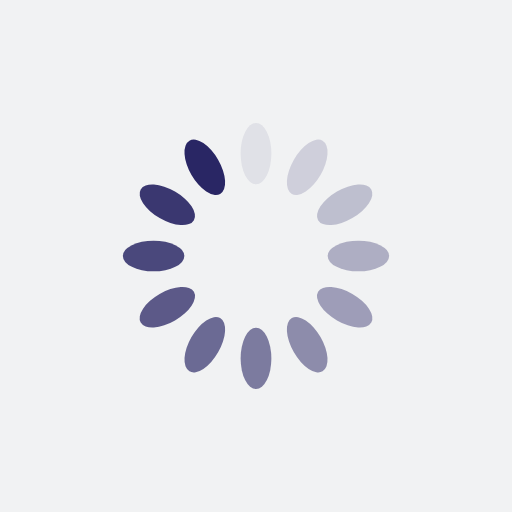
t = 0.00 s
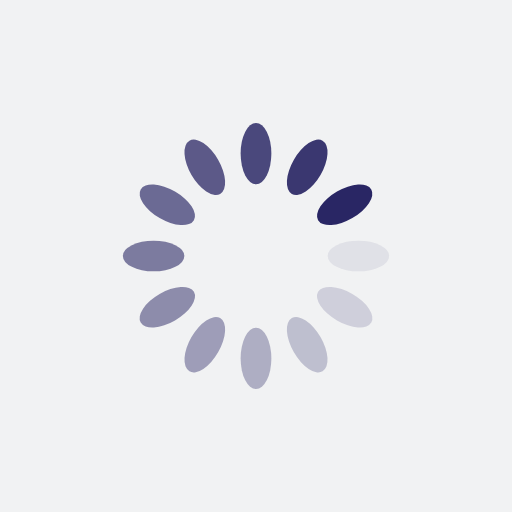
t = 0.25 s
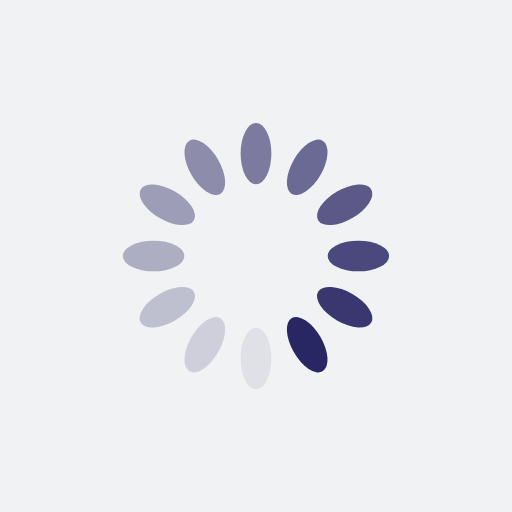
t = 0.50 s
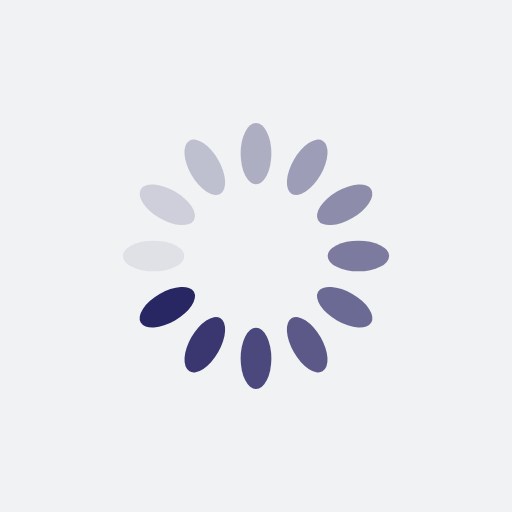
t = 0.75 s

The animated SVG that drew these frames (rendered in a browser with its animation timeline set to each time). Animation: 12 SMIL elements (animate=12); one cycle of 1.00 s, repeats indefinitely.

<?xml version="1.0" encoding="utf-8"?>
<svg xmlns="http://www.w3.org/2000/svg" xmlns:xlink="http://www.w3.org/1999/xlink" style="margin: auto; background: rgb(241, 242, 243); display: block; shape-rendering: auto;" width="200px" height="200px" viewBox="0 0 100 100" preserveAspectRatio="xMidYMid">
<g transform="rotate(0 50 50)">
  <rect x="47" y="24" rx="3" ry="6" width="6" height="12" fill="#292664">
    <animate attributeName="opacity" values="1;0" keyTimes="0;1" dur="1s" begin="-0.9166666666666666s" repeatCount="indefinite"></animate>
  </rect>
</g><g transform="rotate(30 50 50)">
  <rect x="47" y="24" rx="3" ry="6" width="6" height="12" fill="#292664">
    <animate attributeName="opacity" values="1;0" keyTimes="0;1" dur="1s" begin="-0.8333333333333334s" repeatCount="indefinite"></animate>
  </rect>
</g><g transform="rotate(60 50 50)">
  <rect x="47" y="24" rx="3" ry="6" width="6" height="12" fill="#292664">
    <animate attributeName="opacity" values="1;0" keyTimes="0;1" dur="1s" begin="-0.75s" repeatCount="indefinite"></animate>
  </rect>
</g><g transform="rotate(90 50 50)">
  <rect x="47" y="24" rx="3" ry="6" width="6" height="12" fill="#292664">
    <animate attributeName="opacity" values="1;0" keyTimes="0;1" dur="1s" begin="-0.6666666666666666s" repeatCount="indefinite"></animate>
  </rect>
</g><g transform="rotate(120 50 50)">
  <rect x="47" y="24" rx="3" ry="6" width="6" height="12" fill="#292664">
    <animate attributeName="opacity" values="1;0" keyTimes="0;1" dur="1s" begin="-0.5833333333333334s" repeatCount="indefinite"></animate>
  </rect>
</g><g transform="rotate(150 50 50)">
  <rect x="47" y="24" rx="3" ry="6" width="6" height="12" fill="#292664">
    <animate attributeName="opacity" values="1;0" keyTimes="0;1" dur="1s" begin="-0.5s" repeatCount="indefinite"></animate>
  </rect>
</g><g transform="rotate(180 50 50)">
  <rect x="47" y="24" rx="3" ry="6" width="6" height="12" fill="#292664">
    <animate attributeName="opacity" values="1;0" keyTimes="0;1" dur="1s" begin="-0.4166666666666667s" repeatCount="indefinite"></animate>
  </rect>
</g><g transform="rotate(210 50 50)">
  <rect x="47" y="24" rx="3" ry="6" width="6" height="12" fill="#292664">
    <animate attributeName="opacity" values="1;0" keyTimes="0;1" dur="1s" begin="-0.3333333333333333s" repeatCount="indefinite"></animate>
  </rect>
</g><g transform="rotate(240 50 50)">
  <rect x="47" y="24" rx="3" ry="6" width="6" height="12" fill="#292664">
    <animate attributeName="opacity" values="1;0" keyTimes="0;1" dur="1s" begin="-0.25s" repeatCount="indefinite"></animate>
  </rect>
</g><g transform="rotate(270 50 50)">
  <rect x="47" y="24" rx="3" ry="6" width="6" height="12" fill="#292664">
    <animate attributeName="opacity" values="1;0" keyTimes="0;1" dur="1s" begin="-0.16666666666666666s" repeatCount="indefinite"></animate>
  </rect>
</g><g transform="rotate(300 50 50)">
  <rect x="47" y="24" rx="3" ry="6" width="6" height="12" fill="#292664">
    <animate attributeName="opacity" values="1;0" keyTimes="0;1" dur="1s" begin="-0.08333333333333333s" repeatCount="indefinite"></animate>
  </rect>
</g><g transform="rotate(330 50 50)">
  <rect x="47" y="24" rx="3" ry="6" width="6" height="12" fill="#292664">
    <animate attributeName="opacity" values="1;0" keyTimes="0;1" dur="1s" begin="0s" repeatCount="indefinite"></animate>
  </rect>
</g>
<!-- [ldio] generated by https://loading.io/ --></svg>